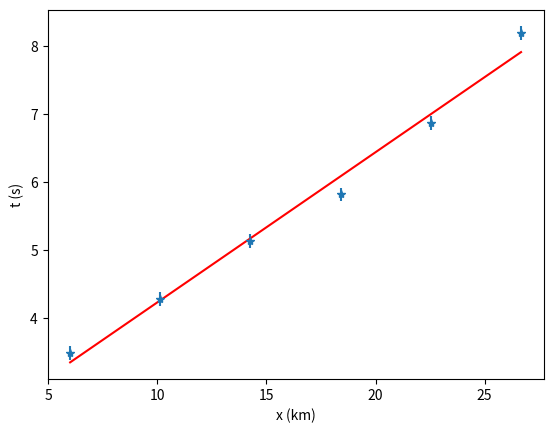

The matplotlib source for this figure: (Note: this script raises an exception after producing the figure.)
import numpy as np
import matplotlib.pyplot as plt
from scipy.linalg import inv
from scipy.stats import chi2

# Solution to seismic profile Exercise 2.1

# Constants
d0 = 2
v1 = 3
v2 = 5

# Critical angle
thetac = np.arcsin(v1/v2)

# Horizontal offset to critical refraction
x0 = d0 / np.tan(thetac)

# Start and end of refraction
xstart = 2 * x0
xmax = 5 * xstart

# True parameters
t0 = 2 * np.sqrt(d0**2 + x0**2) / v1
s2 = 1 / v2

# Number of data points
M = 6
x = np.linspace(np.ceil(xstart), xmax, M)

# Solve the least squares regression
# Generate a data set
G = np.vstack([np.ones(M), x]).T
dof = M - 2
sig = 0.1

# Data noise vector
noise = sig * np.ones(M)
# Load canned data (for HW)
t = np.array([3.4935, 4.2853, 5.1374, 5.8181, 6.8632, 8.1841])

# Weight the system
Gw = G / noise[:, None]
tw = t / noise

# a) Find the 2-norm solution
print('2-norm solution:')
m2 = np.linalg.lstsq(Gw, tw, rcond=None)[0]

# Plot the data predictions and data for the 2-norm solution
plt.errorbar(x, t, yerr=noise, fmt='*')
plt.plot(x, m2[0] + x * m2[1], 'r')
plt.xlabel('x (km)')
plt.ylabel('t (s)')
plt.show()

# b) Generate the covariance and correlation matrices; plot the error ellipsoid
print('Covariance matrix:')
covm = sig**2 * inv(G.T @ G)
print(covm)

print('Correlation matrix:')
s = np.sqrt(np.diag(covm))
rhom = covm / (s[:, None] * s[None, :])
print(rhom)

# Plot the error ellipsoid
u, lam = np.linalg.eig(covm)
theta = np.linspace(0, 2 * np.pi, 100)
r1 = 2.45 * np.sqrt(lam[0]) * u[0, 0] * np.cos(theta) + np.sqrt(lam[1]) * u[0, 1] * np.sin(theta)
r2 = 2.45 * np.sqrt(lam[0]) * u[1, 0] * np.cos(theta) + np.sqrt(lam[1]) * u[1, 1] * np.sin(theta)

plt.plot(m2[0] + r1, m2[1] + r2)
plt.axis('equal')
plt.xlabel('t_0 (s)')
plt.ylabel('s_2 (s/km)')
plt.show()

# c) Chi-square calculations
print('Chi-square value:')
chi2_value = np.linalg.norm((G @ m2 - t) / noise)**2
print(chi2_value)

print('Chi-square p value:')
p = 1 - chi2.cdf(chi2_value, dof)
print(p)

# d) Monte Carlo Calculations
# The baseline data set generated by the 2-norm model
db = G @ m2

# Number of realizations for Monte Carlo
NR = 1000
chi2r = np.zeros(NR)
mr2 = np.zeros((2, NR))

for i in range(NR):
    # Generate the data vector for the ith Monte Carlo data set
    dr = db + noise * np.random.randn(M)
    # Calculate the weighted data vector
    dw = dr / noise
    # Find the 2-norm model for the ith Monte Carlo data set, stored as a column of mr2
    mr2[:, i] = np.linalg.lstsq(Gw, dw, rcond=None)[0]
    # Calculate the chi-square value for the ith Monte Carlo data set
    chi2r[i] = np.linalg.norm((G @ mr2[:, i] - dr) / noise)**2

# Histogram the chi2 values for the Monte Carlo realizations and compare with the chi2 PDF
plt.figure()
plt.subplot(2, 1, 1)
plt.hist(chi2r, bins=20)
plt.xlabel(r'$\chi^2_{obs}$')
plt.ylabel('N')

# Plot chi-squared PDF
xx = np.linspace(0, 20, 200)
chitheo = chi2.pdf(xx, dof)
plt.subplot(2, 1, 2)
plt.plot(xx, chitheo)
plt.ylabel(r'$\chi^2(\nu=4, x)$ PDF')
plt.xlabel('x')
plt.axis([0, 20, 0, max(chitheo)])
plt.show()

# Solve and plot the L-1 solution
print('1-norm solution:')
# Implementing IRLS or use a similar function
# m1 = irls(Gw, tw, 1.0e-8, 1.0e-6, 1, 100)

# Placeholder for the IRLS solution (implement or use an external IRLS method)
m1 = np.array([0, 0])  # This should be replaced with the IRLS solution

# Plot the data predictions and data for the 1-norm solution
plt.errorbar(x, t, yerr=noise, fmt='*')
plt.plot(x, m1[0] + x * m1[1], 'r')
plt.xlabel('x (km)')
plt.ylabel('t (s)')
plt.show()

# Monte Carlo for L-1 solution
mr1 = np.zeros((2, NR))
for i in range(NR):
    # Data vector for the ith Monte Carlo data set
    dr = db + noise * np.random.randn(M)
    # Weighted data vector
    dw = dr / noise
    # 2-norm model for the ith Monte Carlo data set
    mr1[:, i] = np.array([0, 0])  # Replace with the actual IRLS function

# Estimate L1 confidence intervals
mrmean1 = np.mean(mr1, axis=1)
m1sort = np.sort(np.abs(mr1[0, :] - mrmean1[0]))
m2sort = np.sort(np.abs(mr1[1, :] - mrmean1[1]))
m11conf = m1sort[int(0.95 * NR)]
m12conf = m2sort[int(0.95 * NR)]
print(f'm1 Monte Carlo modeling 95% confidence width (indiv. parameters): ({m11conf}, {m12conf})')

m11range = [m1[0] - m11conf, m1[0], m1[0] + m11conf]
